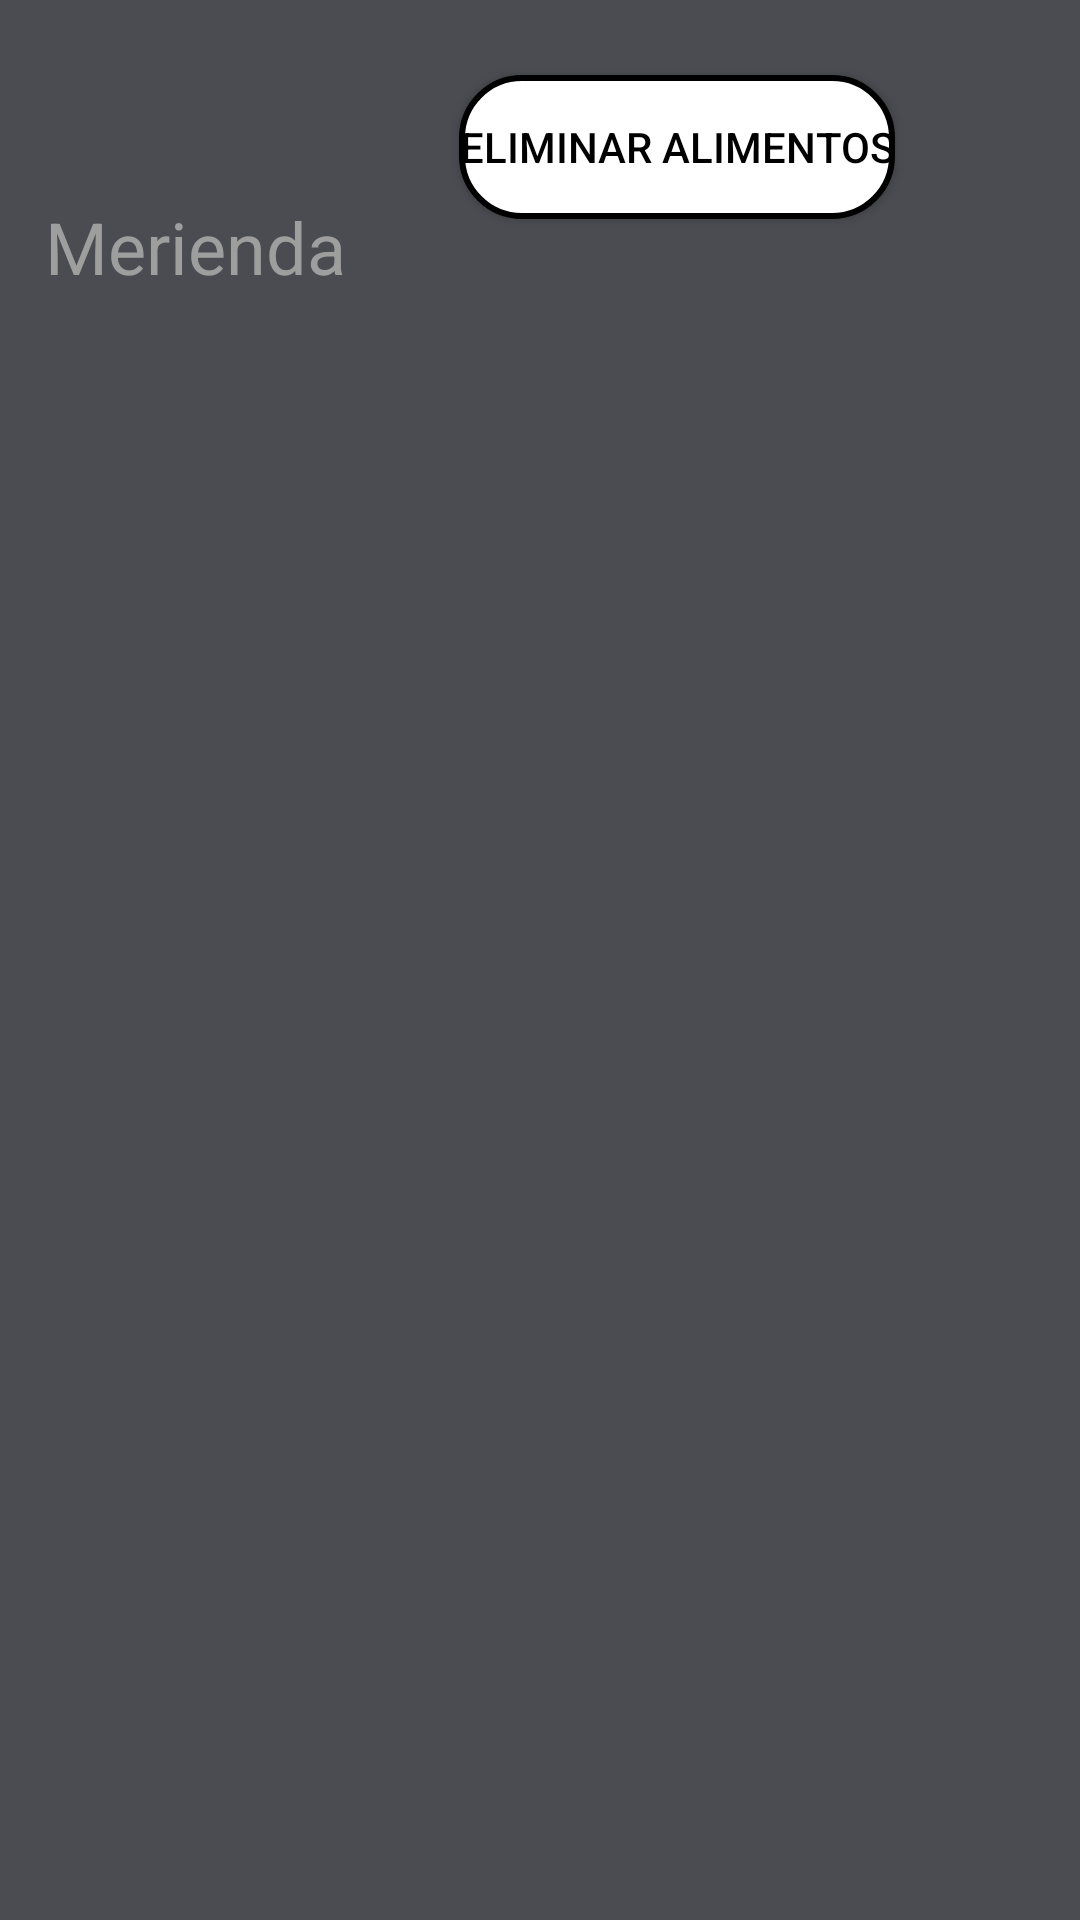

Reconstruct the res/layout file that produces this screen, plus the resources it refers to.
<!-- AndroidManifest.xml: application theme Theme.EnergieElevate -->
<!-- res/layout/activity_pantalla_merienda.xml -->
<?xml version="1.0" encoding="utf-8"?>
<androidx.constraintlayout.widget.ConstraintLayout xmlns:android="http://schemas.android.com/apk/res/android"
    xmlns:app="http://schemas.android.com/apk/res-auto"
    xmlns:tools="http://schemas.android.com/tools"
    android:layout_width="match_parent"
    android:layout_height="match_parent"
    android:background="#4A4C51"
    tools:context=".pantalla_merienda">

    <Button
        android:id="@+id/btnRegreMerienda"
        android:layout_width="48dp"
        android:layout_height="48dp"
        android:layout_marginStart="10dp"
        android:layout_marginTop="10dp"
        android:background="@drawable/flecha_negra_izquierda"
        app:layout_constraintStart_toStartOf="parent"
        app:layout_constraintTop_toTopOf="parent" />

    <TextView
        android:id="@+id/textView5"
        android:layout_width="wrap_content"
        android:layout_height="wrap_content"
        android:layout_marginStart="15dp"
        android:layout_marginTop="8dp"
        android:text="Merienda"
        android:textColor="#9E9E9E"
        android:textSize="24sp"
        app:layout_constraintStart_toStartOf="parent"
        app:layout_constraintTop_toBottomOf="@+id/btnRegreMerienda" />

    <ListView
        android:id="@+id/lstAlimentoMerienda"
        android:layout_width="0dp"
        android:layout_height="wrap_content"
        android:layout_marginStart="1dp"
        android:layout_marginTop="10dp"
        android:layout_marginEnd="1dp"
        app:layout_constraintBottom_toBottomOf="parent"
        app:layout_constraintEnd_toEndOf="parent"
        app:layout_constraintHorizontal_bias="0.0"
        app:layout_constraintStart_toStartOf="parent"
        app:layout_constraintTop_toBottomOf="@+id/textView5"
        app:layout_constraintVertical_bias="0.054" />

    <Button
        android:id="@+id/btnEliminarMerienda"
        android:layout_width="wrap_content"
        android:layout_height="wrap_content"
        android:layout_marginTop="25dp"
        android:layout_marginEnd="20dp"
        android:background="@drawable/borde_redondo"
        android:text="Eliminar Alimentos"
        android:textColor="#000000"
        app:layout_constraintBottom_toBottomOf="@+id/lstAlimentoMerienda"
        app:layout_constraintEnd_toEndOf="parent"
        app:layout_constraintHorizontal_bias="0.475"
        app:layout_constraintStart_toEndOf="@+id/textView5"
        app:layout_constraintTop_toTopOf="parent"
        app:layout_constraintVertical_bias="0.0" />

</androidx.constraintlayout.widget.ConstraintLayout>
<!-- resources referenced by this layout -->
<resources>
  <!-- drawable borde_redondo (drawable) -->
  <?xml version="1.0" encoding="utf-8"?>
  <shape xmlns:android="http://schemas.android.com/apk/res/android"
      android:shape="rectangle">
      <solid android:color="@android:color/white" />
      <corners android:radius="20dp" />
      <stroke
          android:width="2dp"
          android:color="@android:color/black" />
  </shape>
  <style name="Theme.EnergieElevate" parent="Theme.AppCompat.Light.DarkActionBar">
          
          <item name="colorPrimary">@color/white</item>
          <item name="colorPrimaryVariant">@color/purple_700</item>
          <item name="colorOnPrimary">@color/purple_200</item>
          
          <item name="colorSecondary">@color/teal_200</item>
          <item name="colorSecondaryVariant">@color/teal_700</item>
          <item name="colorOnSecondary">@color/black</item>
          
          <item name="android:statusBarColor">?attr/colorPrimaryVariant</item>
          
      </style>
  <!-- not gathered from this repository: default colours our renderer supplied (Android Studio template values) -->
  <color name="purple_200">#FFBB86FC</color>
  <color name="purple_700">#FF3700B3</color>
  <color name="teal_200">#FF03DAC5</color>
  <color name="teal_700">#FF018786</color>
  <color name="black">#FF000000</color>
  <color name="white">#FFFFFFFF</color>
</resources>
